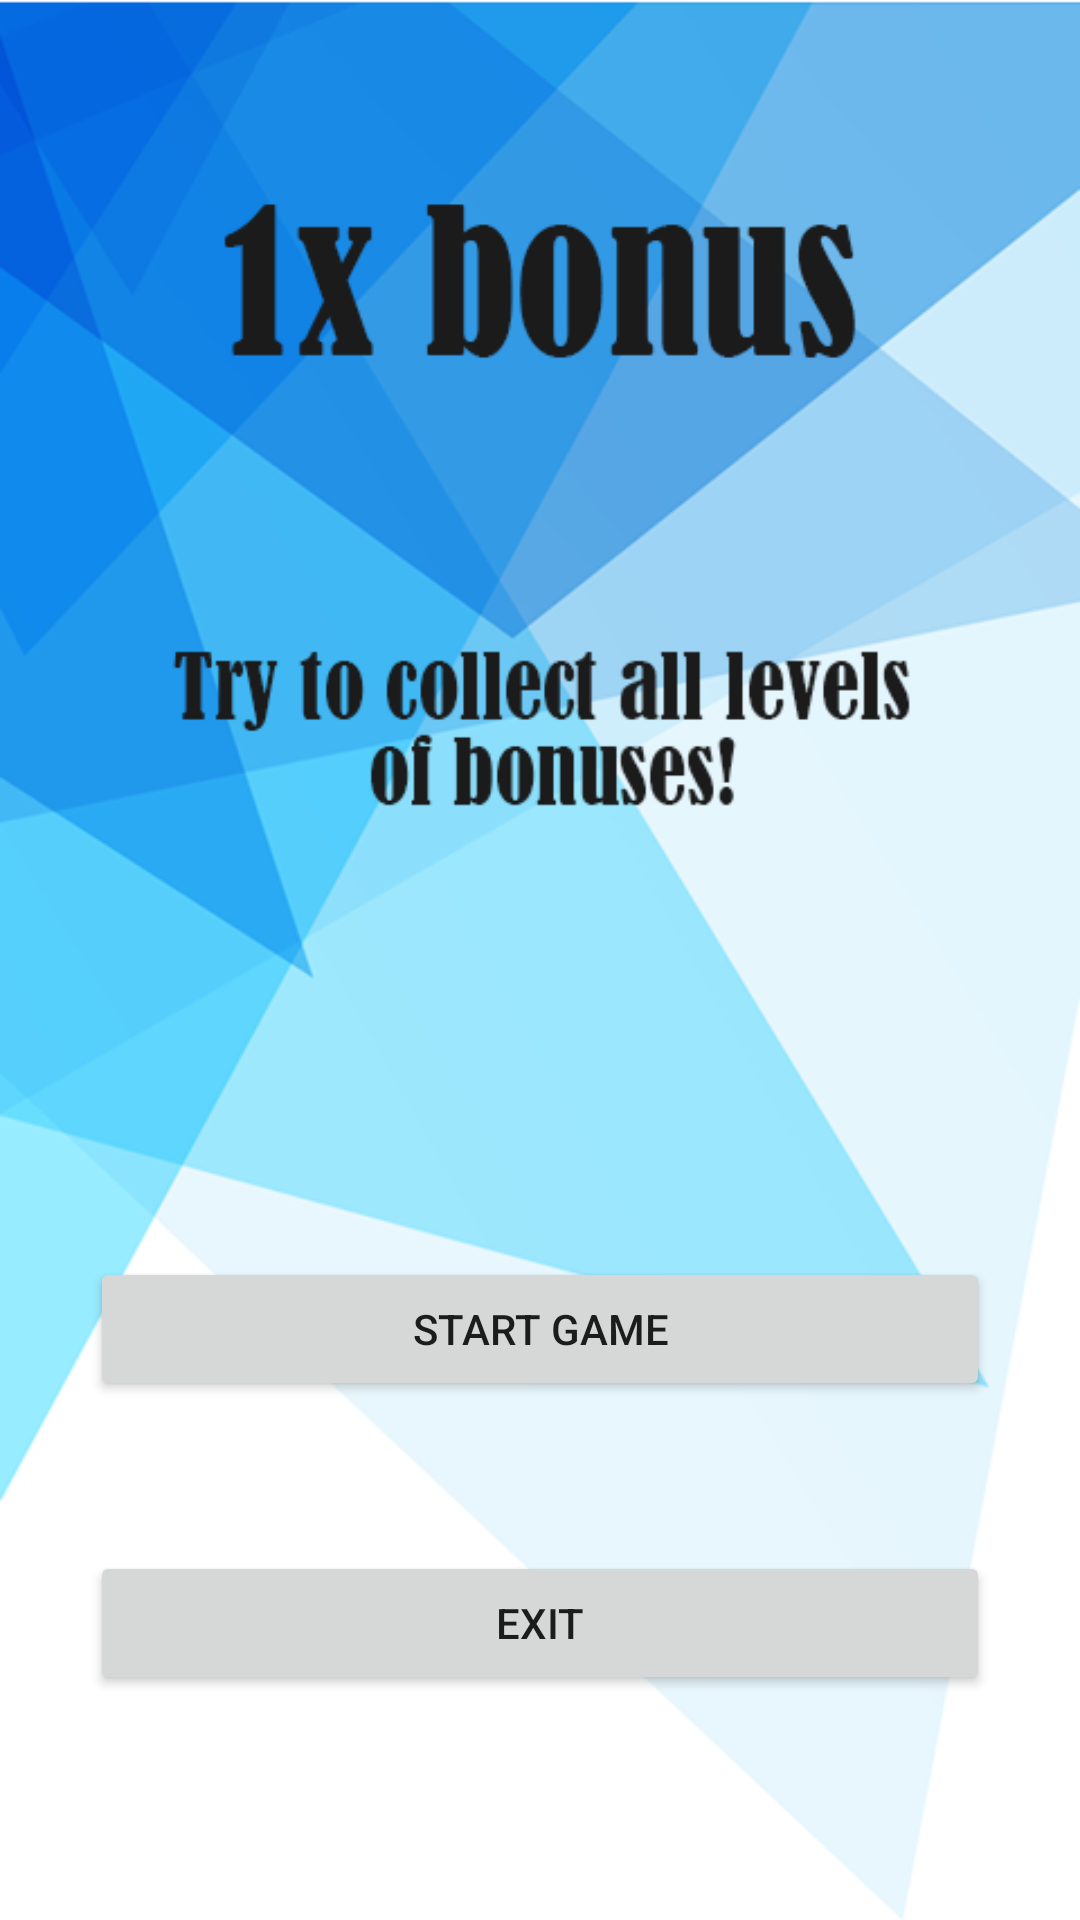

Android layout source for this screen:
<!-- AndroidManifest.xml: application theme Theme.1xxbetBonuses -->
<!-- res/layout/activity_main.xml -->
<?xml version="1.0" encoding="utf-8"?>
<androidx.constraintlayout.widget.ConstraintLayout xmlns:android="http://schemas.android.com/apk/res/android"
    xmlns:app="http://schemas.android.com/apk/res-auto"
    xmlns:tools="http://schemas.android.com/tools"
    android:layout_width="match_parent"
    android:layout_height="match_parent"
    android:background="@drawable/mainback"
    tools:context=".MainActivity">

    <Button
        android:id="@+id/buttonStart"
        android:layout_width="300dp"
        android:layout_height="wrap_content"
        android:layout_marginBottom="50dp"
        app:cornerRadius="15dp"
        android:text="Start Game"
        app:layout_constraintBottom_toTopOf="@+id/buttonExit"
        app:layout_constraintEnd_toEndOf="parent"
        app:layout_constraintStart_toStartOf="parent" />

    <Button
        android:id="@+id/buttonExit"
        android:layout_width="300dp"
        android:layout_height="wrap_content"
        android:layout_marginBottom="75dp"
        app:cornerRadius="15dp"
        android:text="Exit"
        app:layout_constraintBottom_toBottomOf="parent"
        app:layout_constraintEnd_toEndOf="parent"
        app:layout_constraintStart_toStartOf="parent" />
</androidx.constraintlayout.widget.ConstraintLayout>
<!-- resources referenced by this layout -->
<resources>
  <!-- drawable mainback: png bitmap (drawable, 71566 bytes) -->
  <style name="Theme.1xxbetBonuses" parent="Theme.MaterialComponents.DayNight.DarkActionBar">
          
          <item name="colorPrimary">@color/purple_500</item>
          <item name="colorPrimaryVariant">@color/purple_700</item>
          <item name="colorOnPrimary">@color/white</item>
          
          <item name="colorSecondary">@color/teal_200</item>
          <item name="colorSecondaryVariant">@color/teal_700</item>
          <item name="colorOnSecondary">@color/black</item>
          
          <item name="android:statusBarColor" tools:targetApi="l">?attr/colorPrimaryVariant</item>
          
      </style>
  <!-- not gathered from this repository: default colours our renderer supplied (Android Studio template values) -->
  <color name="purple_500">#FF6200EE</color>
  <color name="purple_700">#FF3700B3</color>
  <color name="teal_200">#FF03DAC5</color>
  <color name="teal_700">#FF018786</color>
  <color name="black">#FF000000</color>
  <color name="white">#FFFFFFFF</color>
</resources>
